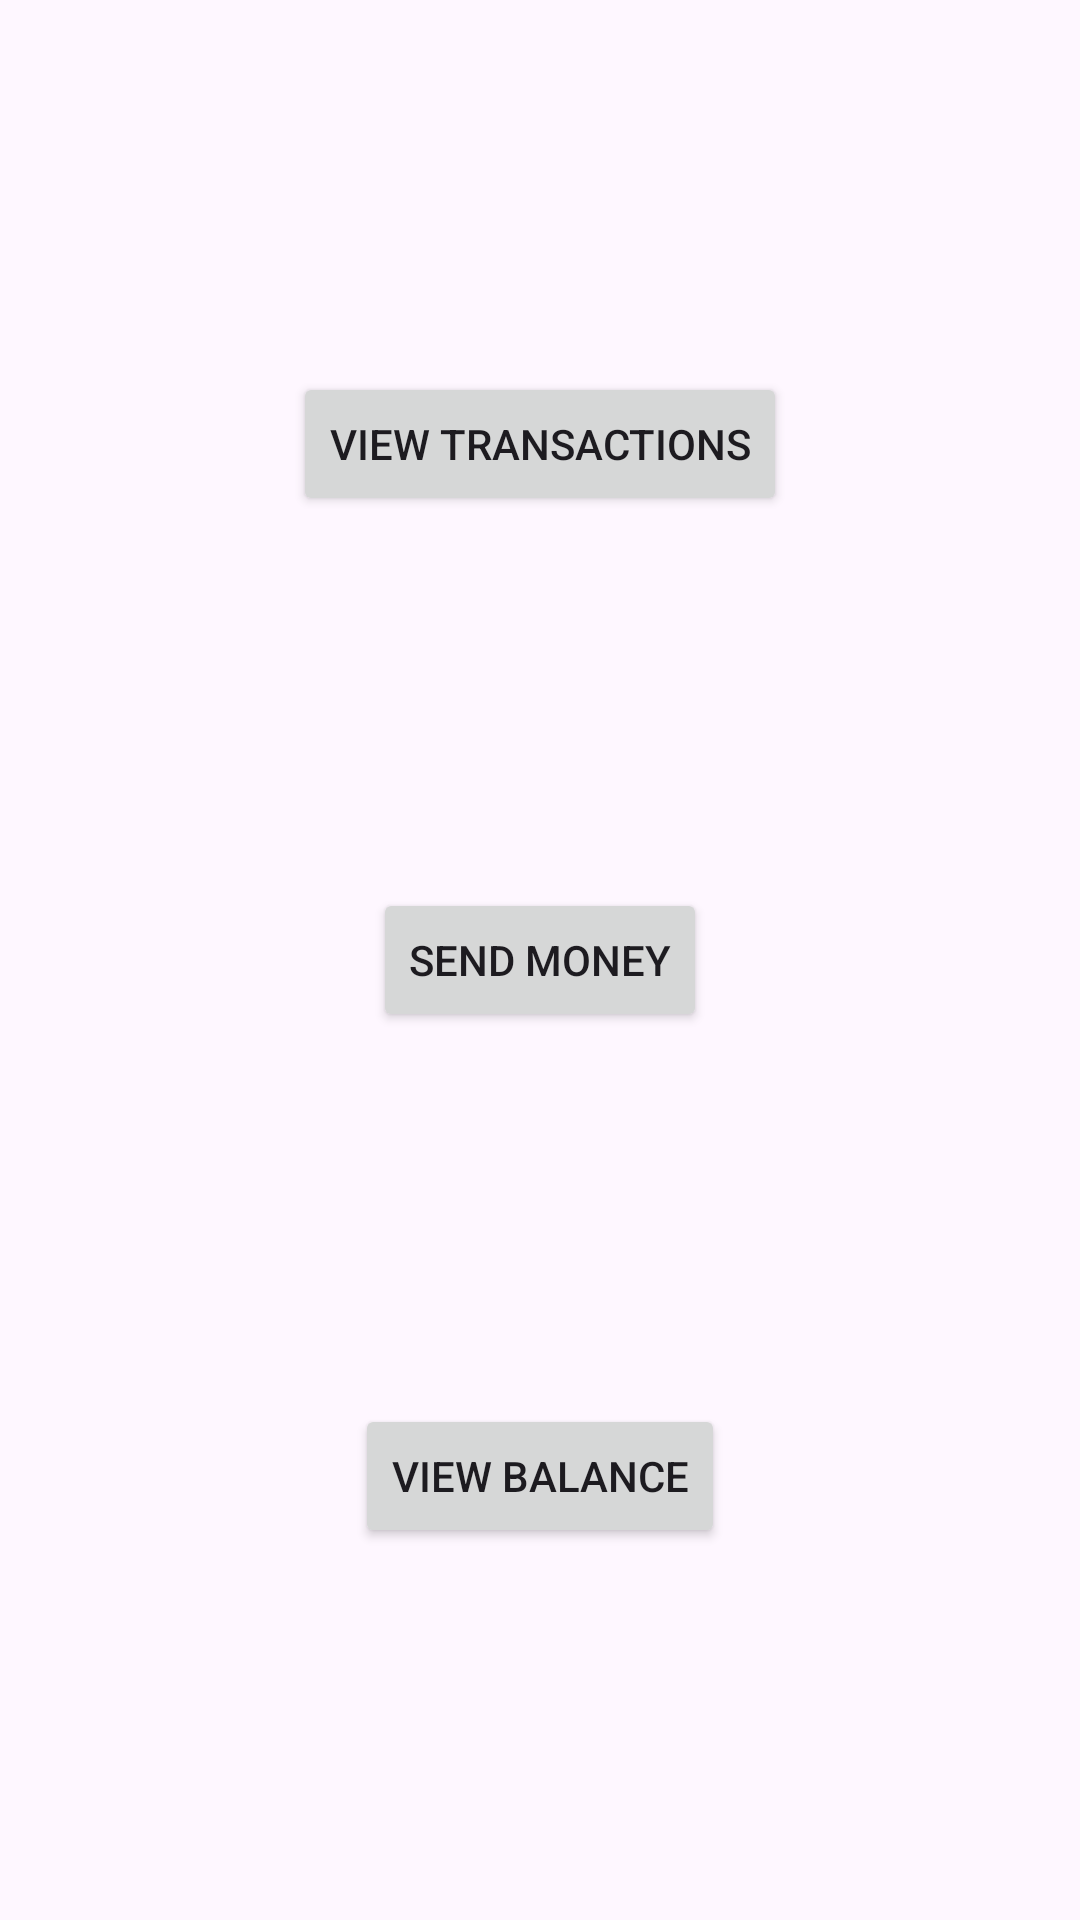

Reconstruct the res/layout file that produces this screen, plus the resources it refers to.
<!-- AndroidManifest.xml: application theme Theme.MyApplicationNavigation -->
<!-- res/layout/fragment_main.xml -->
<?xml version="1.0" encoding="utf-8"?>
<androidx.constraintlayout.widget.ConstraintLayout
    xmlns:android="http://schemas.android.com/apk/res/android"
    xmlns:tools="http://schemas.android.com/tools"
    xmlns:app="http://schemas.android.com/apk/res-auto"
    android:layout_width="match_parent"
    android:layout_height="match_parent"
    tools:context=".fragment.MainFragment">

    <Button
        android:id="@+id/view_transactions_btn"
        android:layout_width="wrap_content"
        android:layout_height="wrap_content"
        android:text="View transactions"
        app:layout_constraintBottom_toTopOf="@+id/send_money_btn"
        app:layout_constraintEnd_toEndOf="parent"
        app:layout_constraintStart_toStartOf="parent"
        app:layout_constraintTop_toTopOf="parent" />

    <Button
        android:text="Send money"
        android:layout_width="wrap_content"
        android:layout_height="wrap_content"
        android:id="@+id/send_money_btn"
        app:layout_constraintTop_toTopOf="parent"
        app:layout_constraintRight_toRightOf="parent"
        app:layout_constraintLeft_toLeftOf="parent"
        app:layout_constraintBottom_toBottomOf="parent"
        />

    <Button
        android:id="@+id/view_balance_btn"
        android:layout_width="wrap_content"
        android:layout_height="wrap_content"
        android:text="View balance"
        app:layout_constraintBottom_toBottomOf="parent"
        app:layout_constraintEnd_toEndOf="parent"
        app:layout_constraintStart_toStartOf="parent"
        app:layout_constraintTop_toBottomOf="@+id/send_money_btn" />


</androidx.constraintlayout.widget.ConstraintLayout>
<!-- resources referenced by this layout -->
<resources>
  <style name="Theme.MyApplicationNavigation" parent="Base.Theme.MyApplicationNavigation" />
  <style name="Base.Theme.MyApplicationNavigation" parent="Theme.Material3.DayNight.NoActionBar">
          
          
          <item name="colorPrimary">@color/colorPrimary</item>
          <item name="colorPrimaryDark">@color/colorPrimaryDark</item>
          <item name="colorAccent">@color/colorAccent</item>
  
      </style>
  <!-- not gathered from this repository: default colours our renderer supplied (Android Studio template values) -->
  <color name="colorPrimary">#FF6200EE</color>
  <color name="colorPrimaryDark">#FF3700B3</color>
  <color name="colorAccent">#FF03DAC5</color>
</resources>
